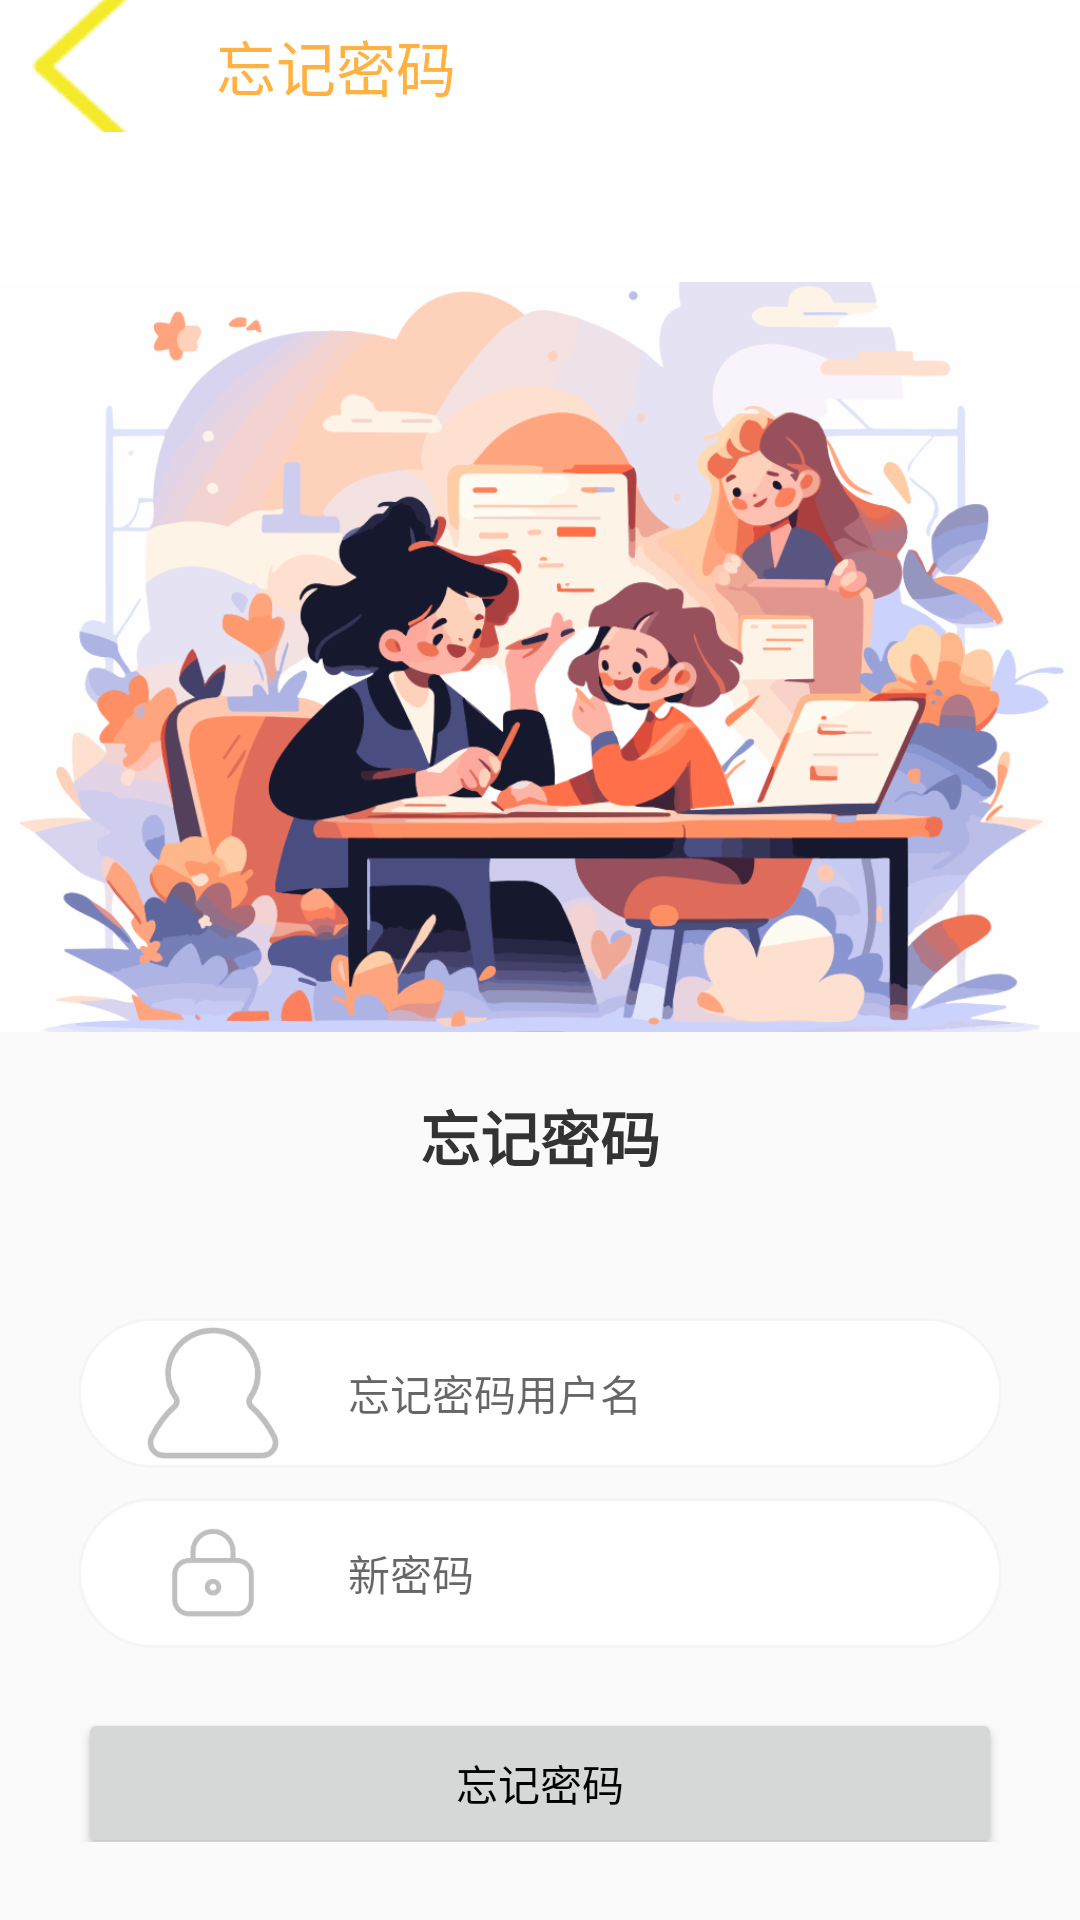

Write the Android layout XML for this screen, with the resource values it uses.
<!-- AndroidManifest.xml: application theme AppTheme -->
<!-- res/layout/activity_forgot_password.xml -->
<?xml version="1.0" encoding="utf-8"?>
<LinearLayout xmlns:android="http://schemas.android.com/apk/res/android"
    xmlns:app="http://schemas.android.com/apk/res-auto"
    xmlns:tools="http://schemas.android.com/tools"
    android:layout_width="match_parent"
    android:layout_height="match_parent"
    android:orientation="vertical"
    tools:context=".LoginActivity">

    <androidx.appcompat.widget.Toolbar
        android:id="@+id/toolbar"
        android:layout_width="match_parent"
        android:layout_height="44dp"
        android:background="@color/white"
        app:navigationIcon="@drawable/c"
        app:title="忘记密码"
        app:titleTextColor="@color/my_light_primary" />

    <View
        android:layout_width="match_parent"
        android:layout_height="50dp"
        android:background="@color/white" />

    <ImageView
        android:layout_width="match_parent"
        android:layout_height="250dp"
        android:scaleType="centerCrop"
        android:src="@mipmap/a" />

    <TextView
        android:layout_width="match_parent"
        android:layout_height="wrap_content"
        android:layout_margin="20dp"
        android:gravity="center"
        android:text="忘记密码"
        android:textColor="#333"
        android:textSize="20sp"
        android:textStyle="bold" />

    <androidx.appcompat.widget.LinearLayoutCompat
        android:layout_width="match_parent"
        android:layout_height="wrap_content"
        android:layout_margin="26dp"
        android:orientation="vertical">

        <androidx.appcompat.widget.LinearLayoutCompat
            android:layout_width="match_parent"
            android:layout_height="50dp"
            android:background="@drawable/login_et_bg"
            android:paddingLeft="10dp"
            android:paddingRight="10dp">

            <ImageView
                android:layout_width="70dp"
                android:layout_height="wrap_content"
                android:layout_gravity="center_vertical"
                android:src="@drawable/a" />

            <EditText
                android:id="@+id/et_forget_username"
                android:layout_width="match_parent"
                android:layout_height="match_parent"
                android:layout_marginLeft="10dp"
                android:background="@null"
                android:hint="忘记密码用户名"
                android:textSize="14sp" />
        </androidx.appcompat.widget.LinearLayoutCompat>

        <androidx.appcompat.widget.LinearLayoutCompat
            android:layout_width="match_parent"
            android:layout_height="50dp"
            android:layout_marginTop="10dp"
            android:background="@drawable/login_et_bg"
            android:paddingLeft="10dp"
            android:paddingRight="10dp">

            <ImageView
                android:layout_width="70dp"
                android:layout_height="wrap_content"
                android:layout_gravity="center_vertical"
                android:src="@drawable/b" />

            <EditText
                android:id="@+id/et_new_password"
                android:layout_width="match_parent"
                android:layout_height="match_parent"
                android:layout_marginLeft="10dp"
                android:background="@null"
                android:hint="新密码"
                android:textSize="14sp" />
        </androidx.appcompat.widget.LinearLayoutCompat>


        <Button
            android:id="@+id/forget_password"
            android:layout_width="match_parent"
            android:layout_height="50dp"
            android:layout_marginTop="20dp"
            android:text="忘记密码" />

    </androidx.appcompat.widget.LinearLayoutCompat>


</LinearLayout>
<!-- resources referenced by this layout -->
<resources>
  <color name="my_light_primary">#ffb241</color>
  <color name="white">#ffffff</color>
  <!-- drawable a: png bitmap (drawable, 4434 bytes) -->
  <!-- drawable b: png bitmap (drawable, 3633 bytes) -->
  <!-- drawable c: png bitmap (drawable, 995 bytes) -->
  <!-- drawable login_et_bg (drawable) -->
  <?xml version="1.0" encoding="utf-8"?>
  <shape xmlns:android="http://schemas.android.com/apk/res/android">
  
      <solid android:color="@color/white"/>
      <corners android:radius="25dp"/>
      <stroke android:color="#f5f5f5" android:width="1dp"/>
  
  </shape>
  <!-- mipmap a: png bitmap (drawable, 4434 bytes) -->
  <style name="AppTheme" parent="Theme.MaterialComponents.DayNight.NoActionBar.Bridge">
          <item name="android:statusBarColor">@android:color/transparent</item>
  
          <item name="android:windowLightStatusBar">true</item>
          <item name="toolbarTheme">@style/ThemeOverlay.AppCompat.ActionBar</item>
          <item name="colorPrimary">@color/colorPrimary</item>
          <item name="android:textColorPrimary">@color/black</item>
          <item name="colorPrimaryDark">@color/colorPrimaryDark</item>
          <item name="colorAccent">@color/colorAccent</item>
          <item name="alertDialogTheme">@style/Theme.AppCompat.Dialog.Alert</item>
          <item name="tvBackground">@color/white</item>
          <item name="lvBackground">@color/transparent</item>
          
          <item name="menu_delete_all">@drawable/ic_delete_all_24</item>
          <item name="menu_delete">@drawable/ic_baseline_delete_24</item>
          
          <item name="menu_search">@drawable/ic_baseline_search_24</item>
          
          <item name="settingIcon">@drawable/ic_baseline_settings_24</item>
          <item name="titleColor">@color/black</item>
          <item name="tvMainColor">@color/black</item>
          <item name="tvSubColor">@color/grey9</item>
          <item name="menu_autoSave">@color/p</item>
          <item name="colorControlActivated">@color/black</item>
          <item name="colorSwitchThumbNormal">@color/black</item>
      </style>
  <color name="colorPrimary">#ffffff</color>
  <color name="black">#000000</color>
  <color name="colorPrimaryDark">#00574B</color>
  <color name="colorAccent">#D81B60</color>
  <color name="transparent">#00000000</color>
  <color name="grey9">#999999</color>
  <color name="p">#F4606C</color>
</resources>
